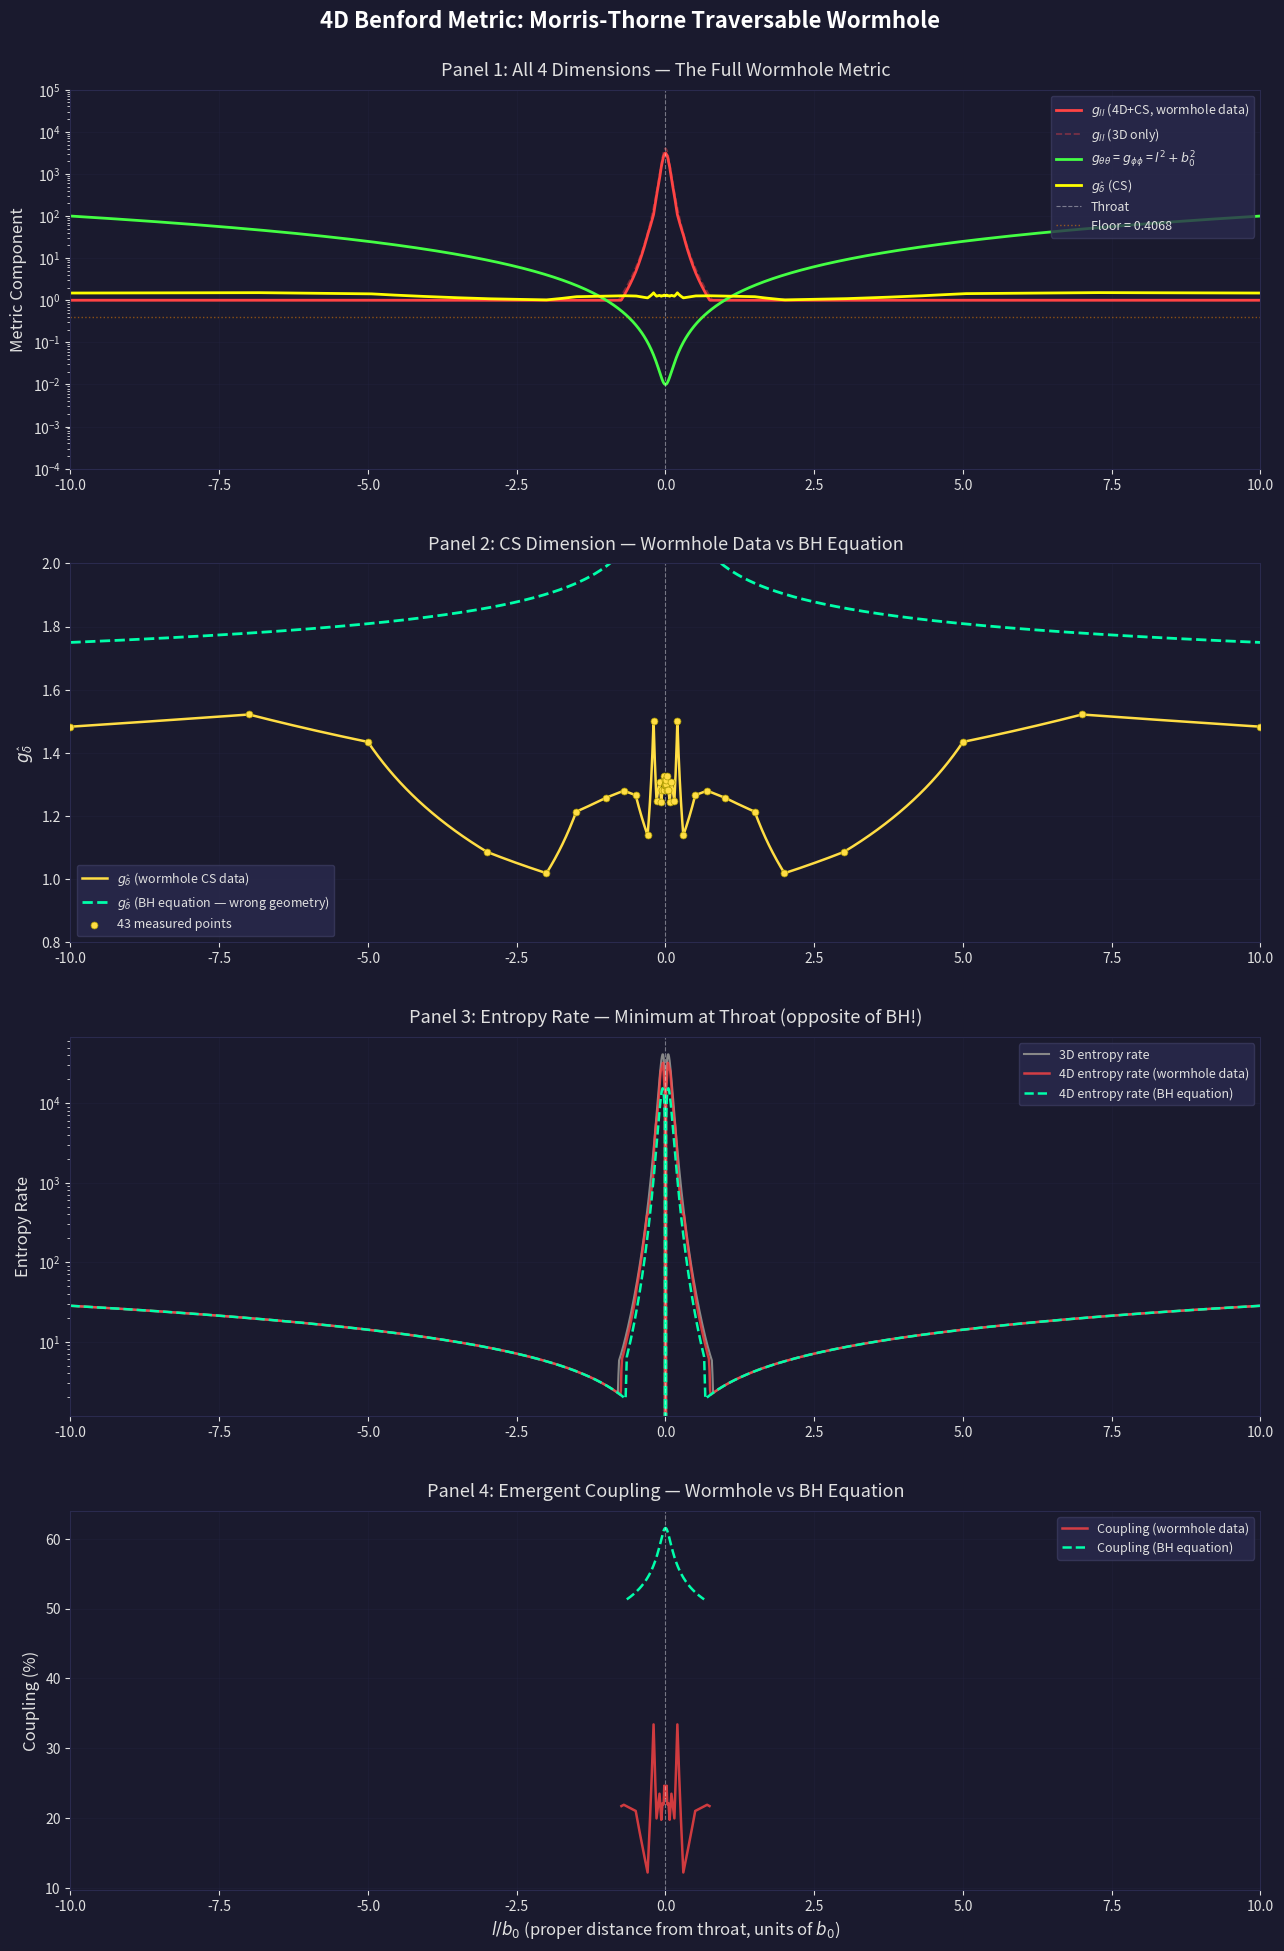

The matplotlib source for this figure: (Note: this script raises an exception after producing the figure.)
#!/usr/bin/env python3
"""
4D Spatial Metric — Morris-Thorne Wormhole with CS as a Proper Dimension (delta-hat)

Applies the same 4D Benford floor framework used for Schwarzschild to the
Morris-Thorne/Ellis traversable wormhole geometry.

Key differences from the black hole:
  - Coordinate: proper distance l (linear, symmetric about throat)
  - No singularity, no horizon
  - r(l) = sqrt(l^2 + b0^2), throat at l=0 where r = b0
  - g_ll = 1 (radially flat), g_theta = g_phi = l^2 + b0^2
  - CS conformance is weak (delta_B ~ 0.05) vs BH (delta_B ~ 0.003)
  - Floor zone is wide, entropy rate minimises at throat

Compares:
  - 3D Benford floor (wormhole geometry only)
  - 4D with measured CS wormhole data (43 points)
  - 4D with BH equation (wrong geometry — that's the point)

Reference: "Complete Monotonicity and Benford's Law" — C. Riner (2026)
"""

import math
import os
import numpy as np
import matplotlib
matplotlib.use('Agg')
import matplotlib.pyplot as plt
from matplotlib.gridspec import GridSpec

try:
    from scipy.interpolate import interp1d
    HAS_SCIPY = True
except ImportError:
    HAS_SCIPY = False

# ---------------------------------------------------------------------------
# Wormhole Parameters
# ---------------------------------------------------------------------------
B0 = 0.1  # Throat radius

# ---------------------------------------------------------------------------
# CS Wormhole Data — 43 measurements (traversing observer, Causal Set)
# From results/round_trip/wormhole_wall.json, "Causal Set" key
# Format: (l, delta_b) — proper distance from throat
# ---------------------------------------------------------------------------
CS_WORMHOLE_DATA = [
    (-10.0, 0.034009), (-7.0, 0.031026), (-5.0, 0.038157),
    (-3.0, 0.089252), (-2.0, 0.105850), (-1.5, 0.065096),
    (-1.0, 0.058440), (-0.7, 0.055346), (-0.5, 0.057310),
    (-0.3, 0.078334), (-0.2, 0.032515), (-0.15, 0.059727),
    (-0.1, 0.051888), (-0.07, 0.060177), (-0.05, 0.054867),
    (-0.03, 0.055167), (-0.02, 0.049459), (-0.01, 0.051016),
    (-0.005, 0.052646), (-0.002, 0.053086), (-0.001, 0.053162),
    (0.0, 0.053134),
    (0.001, 0.053162), (0.002, 0.053086), (0.005, 0.052646),
    (0.01, 0.051016), (0.02, 0.049459), (0.03, 0.055167),
    (0.05, 0.054867), (0.07, 0.060177), (0.1, 0.051888),
    (0.15, 0.059727), (0.2, 0.032515), (0.3, 0.078334),
    (0.5, 0.057310), (0.7, 0.055346), (1.0, 0.058440),
    (1.5, 0.065096), (2.0, 0.105850), (3.0, 0.089252),
    (5.0, 0.038157), (7.0, 0.031026), (10.0, 0.034009),
]

# Use only positive-l side (including throat) for interpolation on |l|
# The data is symmetric, so we interpolate on |l| and mirror
CS_POSITIVE = [(abs(l), db) for l, db in CS_WORMHOLE_DATA if l >= 0]
CS_POSITIVE.sort(key=lambda x: x[0])  # ascending in |l|


def build_wormhole_interpolator():
    """Build interpolator for CS delta_B as a function of |l|."""
    ls = np.array([p[0] for p in CS_POSITIVE])
    dbs = np.array([p[1] for p in CS_POSITIVE])

    if HAS_SCIPY:
        # Linear interpolation in (|l|, delta_b) space
        # Use linear (not log) since l includes 0
        interp_func = interp1d(ls, dbs, kind='linear', fill_value='extrapolate')

        def interpolator(l_arr):
            return interp_func(np.abs(l_arr))
    else:
        def interpolator(l_arr):
            result = np.zeros_like(l_arr, dtype=float)
            al = np.abs(l_arr)
            for i, ali in enumerate(al):
                idx = np.searchsorted(ls, ali)
                if idx <= 0:
                    result[i] = dbs[0]
                elif idx >= len(ls):
                    result[i] = dbs[-1]
                else:
                    t = (ali - ls[idx - 1]) / (ls[idx] - ls[idx - 1])
                    result[i] = dbs[idx - 1] + t * (dbs[idx] - dbs[idx - 1])
            return result

    return interpolator


# ---------------------------------------------------------------------------
# BH equation mapped to wormhole areal radius (for comparison — wrong geometry)
# ---------------------------------------------------------------------------
BH_CS_A = 0.003389
BH_CS_B = 0.002508


def delta_b_bh_equation(l_arr):
    """BH CS equation mapped to wormhole: delta_B = a*|ln(r(l)/b0)| + b
    where r(l) = sqrt(l^2 + b0^2). This is WRONG for the wormhole — that's the point."""
    r_areal = np.sqrt(l_arr**2 + B0**2)
    return BH_CS_A * np.abs(np.log(r_areal / B0)) + BH_CS_B


# ---------------------------------------------------------------------------
# Benford Floor
# ---------------------------------------------------------------------------
def compute_benford_floor():
    probs = [math.log10(1 + 1 / d) for d in range(1, 10)]
    return math.sqrt(sum(p ** 2 for p in probs))


FLOOR_VAL = compute_benford_floor()


# ---------------------------------------------------------------------------
# Wormhole Metrics
# ---------------------------------------------------------------------------
def compute_3d_metric(l):
    """3D Morris-Thorne spatial metric with Benford floor.
    g_ll = 1, g_theta = g_phi = l^2 + b0^2.
    det_natural = 1 * (l^2+b0^2) * (l^2+b0^2) = (l^2+b0^2)^2."""
    g_theta = l**2 + B0**2
    g_phi = l**2 + B0**2
    det_natural = (l**2 + B0**2)**2  # with g_ll=1

    g_ll = np.ones_like(l)
    floor_active = det_natural < FLOOR_VAL
    g_ll[floor_active] = FLOOR_VAL / ((l[floor_active]**2 + B0**2)**2)

    return g_ll, g_theta, g_phi, floor_active


def compute_4d_metric(l, delta_b_func):
    """4D Morris-Thorne metric: 3 spatial + g_delta = log10(1 + 1/delta_B).
    det_natural = (l^2+b0^2)^2 * g_delta."""
    delta_b = delta_b_func(l)
    delta_b = np.clip(delta_b, 1e-6, None)

    g_delta = np.log10(1.0 + 1.0 / delta_b)
    g_theta = l**2 + B0**2
    g_phi = l**2 + B0**2

    det_natural = (l**2 + B0**2)**2 * g_delta

    g_ll = np.ones_like(l)
    floor_active = det_natural < FLOOR_VAL
    g_ll[floor_active] = FLOOR_VAL / (
        (l[floor_active]**2 + B0**2)**2 * g_delta[floor_active]
    )

    return g_ll, g_theta, g_phi, g_delta, floor_active, delta_b


def entropy_rate(l, *components):
    """Entropy rate = sqrt(sum of (dg_i/dl)^2)."""
    total_sq = np.zeros_like(l)
    for g in components:
        dg_dl = np.gradient(g, l)
        total_sq += dg_dl**2
    return np.sqrt(total_sq)


# ---------------------------------------------------------------------------
# Main Simulation
# ---------------------------------------------------------------------------
def run_simulation():
    print("=" * 70)
    print("4D Spatial Metric — Morris-Thorne Wormhole")
    print(f"Throat radius b₀ = {B0}")
    print("=" * 70)

    # Linear grid, symmetric about throat
    l = np.linspace(-10, 10, 2001)

    # Build interpolator from wormhole CS data
    wh_interp = build_wormhole_interpolator()

    # --- Three metric versions ---
    g_ll_3d, g_th_3d, g_ph_3d, floor_3d = compute_3d_metric(l)

    g_ll_wh, g_th_wh, g_ph_wh, g_d_wh, floor_wh, db_wh = \
        compute_4d_metric(l, wh_interp)

    g_ll_bh, g_th_bh, g_ph_bh, g_d_bh, floor_bh, db_bh = \
        compute_4d_metric(l, delta_b_bh_equation)

    # --- Entropy rates ---
    erate_3d = entropy_rate(l, g_ll_3d, g_th_3d, g_ph_3d)
    erate_wh = entropy_rate(l, g_ll_wh, g_th_wh, g_ph_wh, g_d_wh)
    erate_bh = entropy_rate(l, g_ll_bh, g_th_bh, g_ph_bh, g_d_bh)

    # --- Coupling (where both 3D and 4D floors active) ---
    both_floor_wh = floor_3d & floor_wh
    coupling_wh = np.full_like(l, np.nan)
    coupling_wh[both_floor_wh] = 1.0 - (g_ll_wh[both_floor_wh] / g_ll_3d[both_floor_wh])

    both_floor_bh = floor_3d & floor_bh
    coupling_bh = np.full_like(l, np.nan)
    coupling_bh[both_floor_bh] = 1.0 - (g_ll_bh[both_floor_bh] / g_ll_3d[both_floor_bh])

    # --- Analysis ---
    # 3D floor boundary: (l^2 + b0^2)^2 < FLOOR_VAL => l^2 + b0^2 < sqrt(FLOOR_VAL)
    # => l^2 < sqrt(FLOOR_VAL) - b0^2
    l_floor_3d_sq = math.sqrt(FLOOR_VAL) - B0**2
    l_floor_3d = math.sqrt(l_floor_3d_sq) if l_floor_3d_sq > 0 else 0.0

    # 4D floor boundaries (from grid)
    fi_wh = np.where(floor_wh)[0]
    fi_bh = np.where(floor_bh)[0]

    # Find extent of floor zone for wormhole data
    if len(fi_wh) > 0:
        l_floor_wh_min = l[fi_wh[0]]
        l_floor_wh_max = l[fi_wh[-1]]
    else:
        l_floor_wh_min = l_floor_wh_max = None

    if len(fi_bh) > 0:
        l_floor_bh_min = l[fi_bh[0]]
        l_floor_bh_max = l[fi_bh[-1]]
    else:
        l_floor_bh_min = l_floor_bh_max = None

    # Throat values (l=0)
    idx_throat = np.argmin(np.abs(l))
    g_ll_throat_3d = g_ll_3d[idx_throat]
    g_ll_throat_wh = g_ll_wh[idx_throat]
    g_ll_throat_bh = g_ll_bh[idx_throat]
    g_d_throat_wh = g_d_wh[idx_throat]
    g_d_throat_bh = g_d_bh[idx_throat]
    db_throat_wh = db_wh[idx_throat]
    db_throat_bh = db_bh[idx_throat]

    # Critical throat radius: b_crit = FLOOR_VAL^(1/4)
    b_crit = FLOOR_VAL**0.25

    # Traversability: proper distance through floor zone
    dl = l[1] - l[0]
    sqrt_gll_wh = np.sqrt(g_ll_wh)
    _trapz = np.trapezoid if hasattr(np, 'trapezoid') else np.trapz
    proper_dist_total = _trapz(sqrt_gll_wh, l)
    if len(fi_wh) > 0:
        proper_dist_floor = _trapz(sqrt_gll_wh[fi_wh[0]:fi_wh[-1]+1],
                                   l[fi_wh[0]:fi_wh[-1]+1])
    else:
        proper_dist_floor = 0.0

    print(f"\n1. Benford floor value: {FLOOR_VAL:.6f}")
    print(f"   Critical throat radius: b_crit = FLOOR^(1/4) = {b_crit:.6f}")
    print(f"   Our b₀ = {B0} < b_crit → floor IS active")

    print(f"\n2. Floor activation zones:")
    print(f"   3D floor:       |l/b₀| < {l_floor_3d/B0:.2f}  (|l| < {l_floor_3d:.4f})")
    if l_floor_wh_min is not None:
        print(f"   4D(wh data):    l ∈ [{l_floor_wh_min:.4f}, {l_floor_wh_max:.4f}]"
              f"  (|l/b₀| < {abs(l_floor_wh_max)/B0:.2f})")
    if l_floor_bh_min is not None:
        print(f"   4D(BH eq):      l ∈ [{l_floor_bh_min:.4f}, {l_floor_bh_max:.4f}]"
              f"  (|l/b₀| < {abs(l_floor_bh_max)/B0:.2f})")

    print(f"\n3. Metric at throat (l=0):")
    print(f"   g_ll (3D):      {g_ll_throat_3d:.4f}")
    print(f"   g_ll (4D wh):   {g_ll_throat_wh:.4f}")
    print(f"   g_ll (4D BH):   {g_ll_throat_bh:.4f}")
    print(f"   g_δ̂ (wh data):  {g_d_throat_wh:.4f}  (δ_B = {db_throat_wh:.6f})")
    print(f"   g_δ̂ (BH eq):    {g_d_throat_bh:.4f}  (δ_B = {db_throat_bh:.6f})")
    print(f"   g_θθ = g_φφ:    {B0**2:.4f}")
    print(f"   det(3D) at throat: {B0**4:.6e}")
    print(f"   det(4D wh) at throat: {B0**4 * g_d_throat_wh:.6e}")

    # Coupling
    vc_wh = coupling_wh[~np.isnan(coupling_wh)]
    vc_bh = coupling_bh[~np.isnan(coupling_bh)]

    print(f"\n4. Emergent coupling:")
    if len(vc_wh) > 0:
        print(f"   Wormhole data: mean = {np.mean(vc_wh)*100:.2f}%,"
              f" range [{np.min(vc_wh)*100:.2f}%, {np.max(vc_wh)*100:.2f}%]")
    if len(vc_bh) > 0:
        print(f"   BH equation:   mean = {np.mean(vc_bh)*100:.2f}%,"
              f" range [{np.min(vc_bh)*100:.2f}%, {np.max(vc_bh)*100:.2f}%]")
    print(f"   (Black hole coupling was ~49.5%)")

    # Entropy rate at throat
    print(f"\n5. Entropy rate at throat:")
    print(f"   3D:  {erate_3d[idx_throat]:.6f}")
    print(f"   4D (wh data): {erate_wh[idx_throat]:.6f}")
    print(f"   4D (BH eq):   {erate_bh[idx_throat]:.6f}")
    print(f"   (Entropy rate should be at a MINIMUM at throat — opposite of BH singularity)")

    # Verify symmetry
    idx_plus5 = np.argmin(np.abs(l - 5.0))
    idx_minus5 = np.argmin(np.abs(l + 5.0))
    sym_diff = abs(g_ll_wh[idx_plus5] - g_ll_wh[idx_minus5])
    print(f"\n6. Symmetry check:")
    print(f"   g_ll(l=+5) - g_ll(l=-5) = {sym_diff:.6e}  {'✓' if sym_diff < 1e-6 else '⚠'}")

    # Traversability
    print(f"\n7. Traversability:")
    print(f"   g_ll is finite everywhere: "
          f"max = {np.max(g_ll_wh):.4f} ({'✓ FINITE' if np.isfinite(np.max(g_ll_wh)) else '✗ DIVERGES'})")
    print(f"   Proper distance through full path (l=-10 to +10): {proper_dist_total:.4f}")
    print(f"   Proper distance through floor zone: {proper_dist_floor:.4f}")
    print(f"   Wormhole remains TRAVERSABLE — finite proper distance everywhere")

    # g_delta range
    print(f"\n8. g_δ̂ range:")
    print(f"   Wormhole data: [{np.min(g_d_wh):.4f}, {np.max(g_d_wh):.4f}]")
    print(f"   BH equation:   [{np.min(g_d_bh):.4f}, {np.max(g_d_bh):.4f}]")
    print(f"   (BH had range [1.5, 2.6] — wormhole CS is much weaker)")

    print("\n" + "=" * 70)

    # ===================================================================
    # VISUALIZATION — 4 panels (dark theme)
    # ===================================================================
    fig = plt.figure(figsize=(14, 20), facecolor='#1a1a2e')
    gs = GridSpec(4, 1, hspace=0.25, top=0.94, bottom=0.04, left=0.10, right=0.95)

    dark_bg = '#1a1a2e'
    tc = '#e0e0e0'
    gc = '#2a2a4e'

    def style(ax, ylabel):
        ax.set_facecolor(dark_bg)
        ax.tick_params(colors=tc, which='both')
        ax.set_ylabel(ylabel, color=tc, fontsize=12)
        for s in ax.spines.values():
            s.set_color(gc)
        ax.grid(True, alpha=0.2, color=gc)
        ax.set_xlim(-10, 10)

    # --- Panel 1: All 4 metric components (wormhole data) ---
    ax1 = fig.add_subplot(gs[0])
    ax1.plot(l, g_ll_wh, color='#ff4444', linewidth=2.0, label=r'$g_{ll}$ (4D+CS, wormhole data)')
    ax1.plot(l, g_ll_3d, color='#ff4444', linewidth=1.2, alpha=0.4, linestyle='--',
             label=r'$g_{ll}$ (3D only)')
    ax1.plot(l, g_th_wh, color='#44ff44', linewidth=2.0,
             label=r'$g_{\theta\theta}$ = $g_{\phi\phi}$ = $l^2 + b_0^2$')
    ax1.plot(l, g_d_wh, color='#ffff00', linewidth=2.0, label=r'$g_{\hat\delta}$ (CS)')
    ax1.axvline(x=0, color='#ffffff', linestyle='--', linewidth=0.8, alpha=0.4, label='Throat')
    ax1.axhline(y=FLOOR_VAL, color='#ff8800', linestyle=':', linewidth=1, alpha=0.5,
                label=f'Floor = {FLOOR_VAL:.4f}')
    ax1.set_yscale('log')
    ax1.set_ylim(1e-4, 1e5)
    style(ax1, 'Metric Component')
    ax1.set_title('Panel 1: All 4 Dimensions — The Full Wormhole Metric',
                  color=tc, fontsize=13, pad=10)
    ax1.legend(fontsize=9, facecolor='#2a2a4e', edgecolor='#3a3a5e', labelcolor=tc,
               loc='upper right')

    # --- Panel 2: g_delta comparison (wormhole data vs BH equation) ---
    ax2 = fig.add_subplot(gs[1])
    ax2.plot(l, g_d_wh, color='#ffdd44', linewidth=1.8,
             label=r'$g_{\hat\delta}$ (wormhole CS data)')
    ax2.plot(l, g_d_bh, color='#00ffaa', linewidth=2.0, linestyle='--',
             label=r'$g_{\hat\delta}$ (BH equation — wrong geometry)')
    # Scatter the 43 measured points
    l_pts = np.array([p[0] for p in CS_WORMHOLE_DATA])
    db_pts = np.array([p[1] for p in CS_WORMHOLE_DATA])
    gd_pts = np.log10(1.0 + 1.0 / db_pts)
    ax2.scatter(l_pts, gd_pts, color='#ffdd44', s=25, zorder=5, edgecolors='#aa9900',
                linewidths=0.5, label='43 measured points')
    ax2.axvline(x=0, color='#ffffff', linestyle='--', linewidth=0.8, alpha=0.4)
    style(ax2, r'$g_{\hat\delta}$')
    ax2.set_ylim(0.8, 2.0)
    ax2.set_title('Panel 2: CS Dimension — Wormhole Data vs BH Equation',
                  color=tc, fontsize=13, pad=10)
    ax2.legend(fontsize=9, facecolor='#2a2a4e', edgecolor='#3a3a5e', labelcolor=tc)

    # --- Panel 3: Entropy rate ---
    ax3 = fig.add_subplot(gs[2])
    ax3.plot(l, erate_3d, color='#888888', linewidth=1.5, label='3D entropy rate')
    ax3.plot(l, erate_wh, color='#ff4444', linewidth=1.8,
             label='4D entropy rate (wormhole data)', alpha=0.8)
    ax3.plot(l, erate_bh, color='#00ffaa', linewidth=1.8,
             label='4D entropy rate (BH equation)', linestyle='--')
    ax3.axvline(x=0, color='#ffffff', linestyle='--', linewidth=0.8, alpha=0.4)
    ax3.set_yscale('log')
    style(ax3, 'Entropy Rate')
    ax3.set_title('Panel 3: Entropy Rate — Minimum at Throat (opposite of BH!)',
                  color=tc, fontsize=13, pad=10)
    ax3.legend(fontsize=9, facecolor='#2a2a4e', edgecolor='#3a3a5e', labelcolor=tc)

    # --- Panel 4: Emergent coupling ---
    ax4 = fig.add_subplot(gs[3])
    m_wh = ~np.isnan(coupling_wh)
    m_bh = ~np.isnan(coupling_bh)
    if np.any(m_wh):
        ax4.plot(l[m_wh], coupling_wh[m_wh] * 100, color='#ff4444', linewidth=1.8,
                 label='Coupling (wormhole data)', alpha=0.8)
    if np.any(m_bh):
        ax4.plot(l[m_bh], coupling_bh[m_bh] * 100, color='#00ffaa', linewidth=1.8,
                 label='Coupling (BH equation)', linestyle='--')
    ax4.axvline(x=0, color='#ffffff', linestyle='--', linewidth=0.8, alpha=0.4)
    style(ax4, 'Coupling (%)')
    ax4.set_xlabel(r'$l / b_0$ (proper distance from throat, units of $b_0$)', color=tc, fontsize=12)
    ax4.set_title('Panel 4: Emergent Coupling — Wormhole vs BH Equation',
                  color=tc, fontsize=13, pad=10)
    ax4.legend(fontsize=9, facecolor='#2a2a4e', edgecolor='#3a3a5e', labelcolor=tc)

    fig.suptitle('4D Benford Metric: Morris-Thorne Traversable Wormhole',
                 color='#ffffff', fontsize=16, fontweight='bold')

    # Save
    fig_dir = os.path.join(os.path.dirname(__file__), '..', 'results', 'figures')
    os.makedirs(fig_dir, exist_ok=True)
    fig_path = os.path.join(fig_dir, 'morris_thorne_benford_4d.png')
    fig.savefig(fig_path, dpi=200, facecolor=dark_bg)
    print(f"\nFigure saved to: {fig_path}")

    desktop_path = os.path.expanduser('~/Desktop/morris_thorne_benford_4d.png')
    fig.savefig(desktop_path, dpi=200, facecolor=dark_bg)
    print(f"Figure copied to: {desktop_path}")

    plt.close(fig)

    return {
        'floor_val': FLOOR_VAL,
        'b_crit': b_crit,
        'l_floor_3d': l_floor_3d,
        'l_floor_4d_wh': (l_floor_wh_min, l_floor_wh_max) if l_floor_wh_min is not None else None,
        'g_ll_throat_3d': float(g_ll_throat_3d),
        'g_ll_throat_4d_wh': float(g_ll_throat_wh),
        'g_delta_throat_wh': float(g_d_throat_wh),
        'db_throat_wh': float(db_throat_wh),
        'coupling_wh_mean': float(np.mean(vc_wh)) if len(vc_wh) > 0 else None,
        'coupling_bh_mean': float(np.mean(vc_bh)) if len(vc_bh) > 0 else None,
        'erate_throat_3d': float(erate_3d[idx_throat]),
        'erate_throat_wh': float(erate_wh[idx_throat]),
        'proper_dist_total': float(proper_dist_total),
        'proper_dist_floor': float(proper_dist_floor),
        'traversable': bool(np.all(np.isfinite(g_ll_wh))),
    }


if __name__ == '__main__':
    results = run_simulation()
